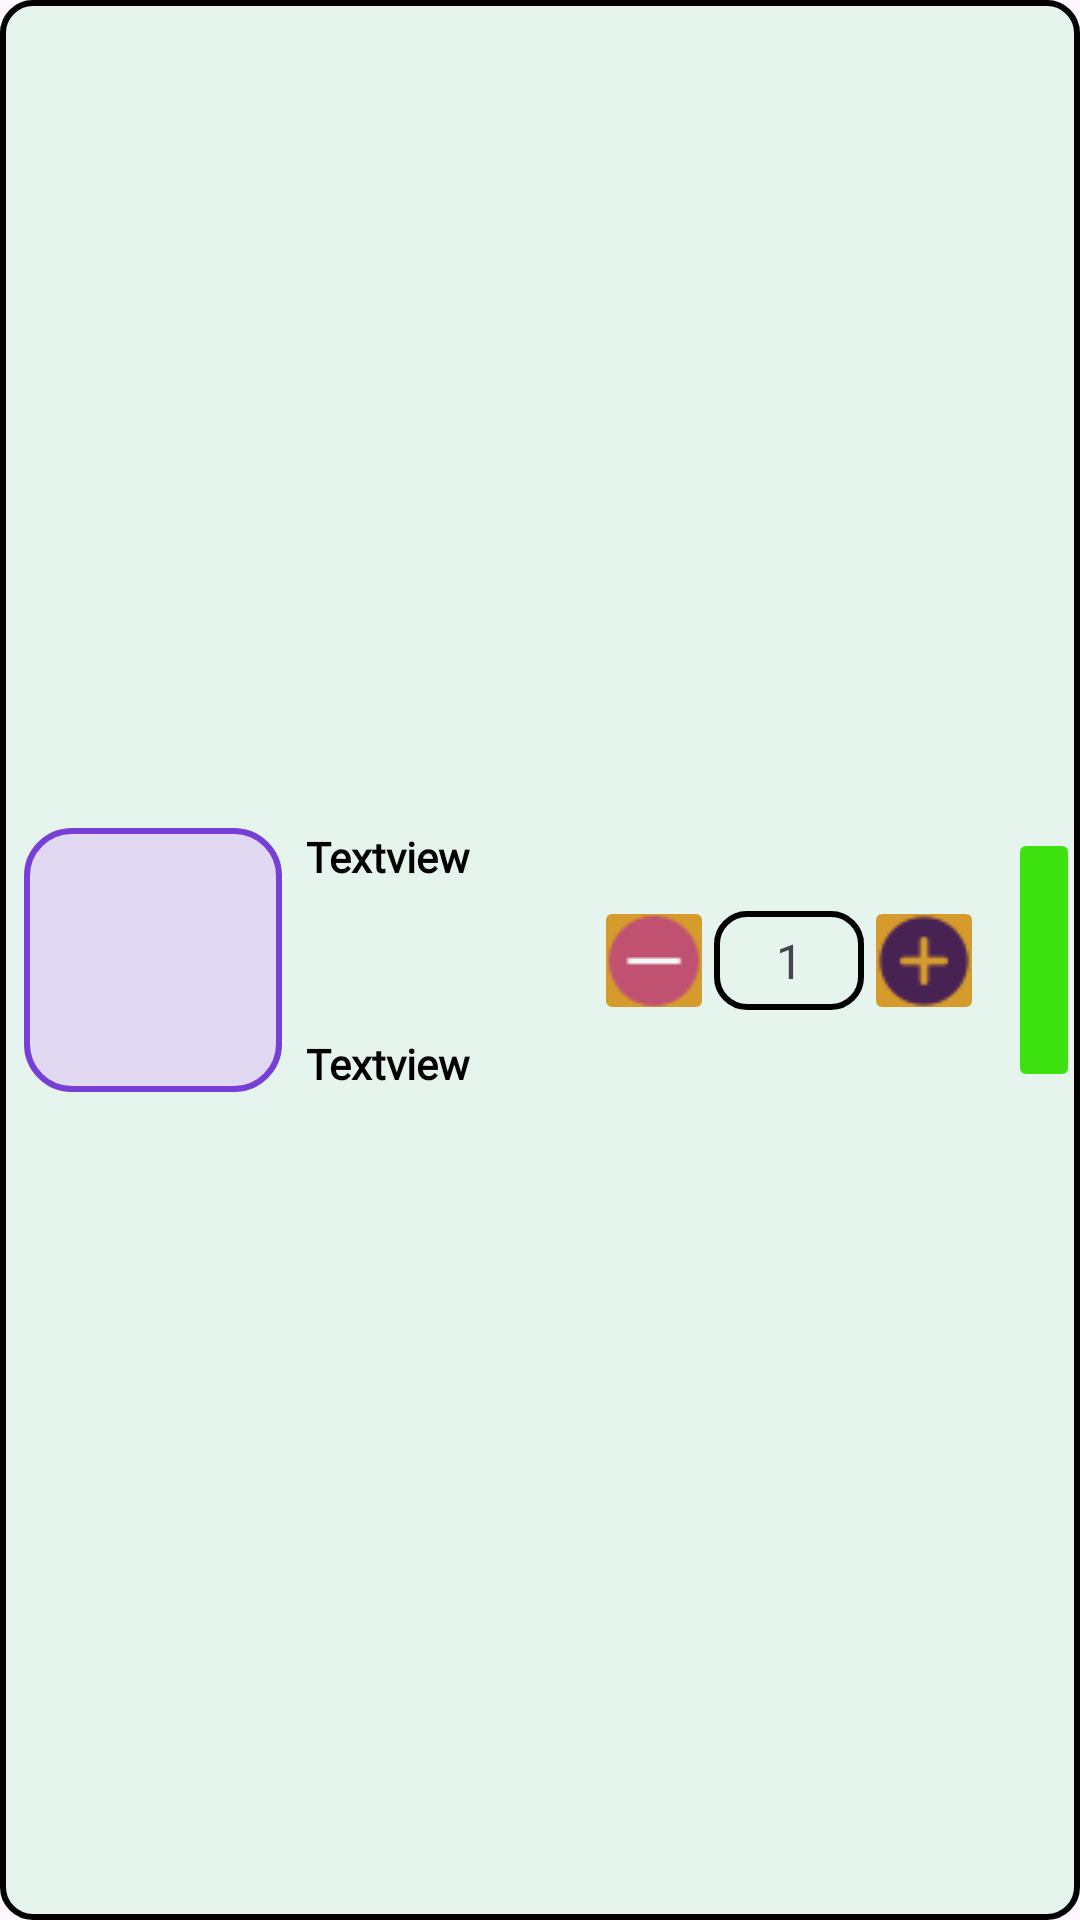

Write the Android layout XML for this screen, with the resource values it uses.
<!-- AndroidManifest.xml: application theme Theme.FoodFinder -->
<!-- res/layout/cart_item.xml -->
<?xml version="1.0" encoding="utf-8"?>
<androidx.constraintlayout.widget.ConstraintLayout xmlns:android="http://schemas.android.com/apk/res/android"
    xmlns:app="http://schemas.android.com/apk/res-auto"
    xmlns:tools="http://schemas.android.com/tools"
    android:layout_width="match_parent"
    android:layout_height="wrap_content"
    android:layout_marginTop="5dp"
    android:layout_marginBottom="5dp"
    android:background="@drawable/item_background">

    <ImageView
        android:id="@+id/cartItemImage"
        android:layout_width="86dp"
        android:layout_height="88dp"
        android:layout_marginStart="8dp"
        android:layout_marginTop="4dp"
        android:layout_marginBottom="4dp"
        android:background="@drawable/dialog_background"

        android:scaleType="centerCrop"
        app:layout_constraintBottom_toBottomOf="parent"
        app:layout_constraintStart_toStartOf="parent"
        app:layout_constraintTop_toTopOf="parent"
        app:srcCompat="@drawable/chicken_fried_rice" />

    <TextView
        android:id="@+id/cartItemName"
        android:layout_width="wrap_content"
        android:layout_height="wrap_content"
        android:layout_marginStart="8dp"
        android:fontFamily="@font/robotoslab_bold"
        android:text="Textview"
        android:textColor="@color/black"
        android:textStyle="bold"
        app:layout_constraintStart_toEndOf="@+id/cartItemImage"
        app:layout_constraintTop_toTopOf="@+id/cartItemImage" />

    <TextView
        android:id="@+id/cartItemPrice"
        android:layout_width="wrap_content"
        android:layout_height="wrap_content"
        android:layout_marginStart="8dp"
        android:fontFamily="@font/robotoslab_bold"
        android:text="Textview"
        android:textColor="@color/black"
        android:textStyle="bold"
        app:layout_constraintBottom_toBottomOf="@+id/cartItemImage"
        app:layout_constraintStart_toEndOf="@+id/cartItemImage" />

    <LinearLayout
        android:layout_width="wrap_content"
        android:layout_height="43dp"
        android:layout_marginEnd="8dp"
        android:orientation="horizontal"
        app:layout_constraintBottom_toBottomOf="@+id/cartItemImage"
        app:layout_constraintEnd_toStartOf="@+id/deleteCartItem"
        app:layout_constraintTop_toTopOf="@+id/cartItemImage">

        <ImageButton
            android:id="@+id/cartViewQtyReduce"
            android:layout_width="40dp"
            android:layout_height="match_parent"

            android:backgroundTint="@color/login_button"
            app:srcCompat="@drawable/reduce" />

        <TextView
            android:id="@+id/cartItemQty"
            android:layout_width="50dp"
            android:layout_height="match_parent"
            android:layout_marginTop="5dp"
            android:layout_marginBottom="5dp"
            android:background="@drawable/item_background"
            android:gravity="center"
            android:text="1"
            android:textSize="16sp" />

        <ImageButton
            android:id="@+id/cartViewQtyAdd"
            android:layout_width="40dp"
            android:layout_height="match_parent"

            android:backgroundTint="@color/login_button"
            app:srcCompat="@drawable/add_icon" />

    </LinearLayout>

    <ImageButton
        android:id="@+id/deleteCartItem"
        android:layout_width="wrap_content"
        android:layout_height="0dp"

        android:backgroundTint="@color/yellow_green"
        app:layout_constraintBottom_toBottomOf="@+id/cartItemImage"
        app:layout_constraintEnd_toEndOf="parent"
        app:layout_constraintTop_toTopOf="@+id/cartItemImage"
        app:srcCompat="@drawable/delete" />

</androidx.constraintlayout.widget.ConstraintLayout>
<!-- resources referenced by this layout -->
<resources>
  <color name="black">#FF000000</color>
  <color name="login_button">#D59B2D</color>
  <color name="yellow_green">#3EE210</color>
  <!-- drawable add_icon: png bitmap (drawable, 960 bytes) -->
  <!-- drawable dialog_background (drawable) -->
  <?xml version="1.0" encoding="utf-8"?>
  <shape xmlns:android="http://schemas.android.com/apk/res/android" android:shape="rectangle">
  
      <solid android:color="@color/light_blue"/>
      <corners android:radius="15dp"/>
      <stroke android:width="2dp"
          android:color="@color/blue"
          />
  
  </shape>
  <!-- drawable item_background (drawable) -->
  <?xml version="1.0" encoding="utf-8"?>
  <shape xmlns:android="http://schemas.android.com/apk/res/android" android:shape="rectangle">
  
      <corners android:radius="10dp"/>
      <stroke android:color="@color/black"
          android:width="2dp"
          />
      <solid android:color="@color/item_back"/>
  
  </shape>
  <!-- drawable reduce: png bitmap (drawable, 731 bytes) -->
  <style name="Theme.FoodFinder" parent="Base.Theme.FoodFinder" />
  <color name="light_blue">#E1D9F2</color>
  <color name="blue">#763FD5</color>
  <color name="item_back">#E5F4ED</color>
  <style name="Base.Theme.FoodFinder" parent="Theme.Material3.DayNight.NoActionBar">
          
          
      </style>
</resources>
